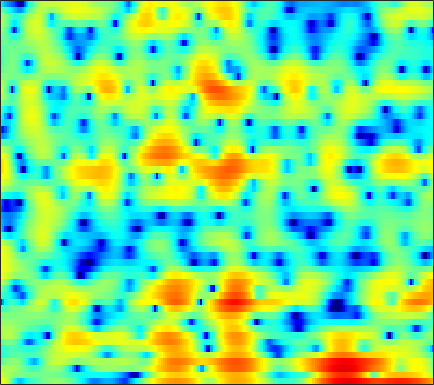

Values plotted in this chart, from the file beside it:
6.4774, 5.2984, 3.5988, 1.7305, 0.2027, -2.0165, -4.4066, -6.169, -7.9285, -8.2326, -7.2497, -6.2462, -4.9759, -3.9528, -3.3345, -2.6685, -2.1308, -1.7737, -1.3276, -0.89785, -0.48313, -0.18524, 0.16985, 0.44822
3.208, 2.749, 2.164, 1.618, 1.238, 0.7778, 0.3792, 0.1259, -0.15, -0.3575, -0.503, -0.5781, -0.6435, -0.6792, -0.6904, -0.6878, -0.6674, -0.6437, -0.6031, -0.559, -0.524, -0.5103, -0.5171, -0.5638
1.414, 1.556, 1.688, 1.735, 1.708, 1.582, 1.348, 1.097, 0.655, 0.1017, -0.5509, -1.085, -1.81, -2.46, -2.817, -3.015, -2.832, -2.475, -1.814, -1.087, -0.403, 0.0387, 0.4986, 0.7894
-2.561, -1.621, -0.6834, -0.0349, 0.2838, 0.5109, 0.5141, 0.3638, -0.06274, -0.7685, -1.78, -2.771, -4.432, -6.491, -8.158, -9.602, -8.709, -6.959, -4.494, -2.403, -0.7275, 0.2865, 1.36, 2.151
-4.864, -4.129, -3.308, -2.677, -2.325, -2.002, -1.823, -1.776, -1.827, -1.988, -2.22, -2.41, -2.635, -2.772, -2.785, -2.65, -2.345, -2.017, -1.465, -0.8203, -0.1273, 0.4033, 1.089, 1.717
-4.559, -3.965, -3.287, -2.794, -2.568, -2.447, -2.494, -2.618, -2.882, -3.219, -3.583, -3.842, -4.111, -4.224, -4.173, -3.9, -3.434, -2.99, -2.31, -1.564, -0.7877, -0.1978, 0.5956, 1.378
-2.086, -1.349, -0.6919, -0.3564, -0.3146, -0.5404, -1.1, -1.767, -3.019, -4.739, -7.085, -9.353, -12.75, -13.85, -12.14, -9.404, -7.337, -6.208, -5.093, -4.22, -3.407, -2.742, -1.692, -0.4577
1.508, 1.884, 2.188, 2.274, 2.205, 1.909, 1.335, 0.697, -0.4189, -1.791, -3.326, -4.467, -5.762, -6.46, -6.463, -6.083, -5.796, -5.875, -6.608, -8.37, -12.08, -18.18, -19.3, -9.228
1.66, 1.778, 1.867, 1.861, 1.786, 1.6, 1.316, 1.041, 0.5922, 0.0728, -0.4524, -0.8204, -1.273, -1.688, -1.976, -2.344, -2.715, -3.014, -3.461, -3.944, -4.317, -4.395, -4.078, -3.244
0.8417, 0.8497, 0.8481, 0.8138, 0.7564, 0.6505, 0.5404, 0.467, 0.3495, 0.1823, -0.01829, -0.1695, -0.3441, -0.4954, -0.6125, -0.7889, -0.9769, -1.104, -1.244, -1.343, -1.379, -1.355, -1.235, -0.994
-0.1007, -0.2132, -0.2819, -0.2779, -0.2515, -0.206, -0.1614, -0.118, -0.04617, 0.0417, 0.12, 0.1623, 0.2222, 0.2911, 0.3289, 0.3467, 0.3127, 0.2478, 0.1155, -0.07176, -0.2907, -0.4642, -0.6616, -0.7738
-2.946, -2.998, -2.584, -1.968, -1.521, -1.054, -0.8089, -0.754, -0.7194, -0.5648, -0.238, 0.09587, 0.5996, 1.108, 1.473, 1.899, 2.181, 2.242, 2.103, 1.684, 0.9564, 0.1857, -1.156, -2.781
-15.11, -9.904, -5.816, -3.907, -3.27, -3.103, -3.531, -4.244, -5.675, -7.218, -7.409, -6.057, -3.453, -1.082, 0.369, 1.853, 2.871, 3.355, 3.642, 3.494, 2.872, 2.058, 0.4269, -1.928
-2.413, -3.165, -3.928, -4.669, -5.423, -6.741, -8.067, -9.053, -10.84, -13.24, -13.47, -11.33, -7.91, -4.91, -3.017, -1.044, 0.3416, 1.114, 1.823, 2.224, 2.357, 2.318, 2.17, 2.02
0.2322, -0.9439, -2.823, -5.079, -7.139, -10.64, -14.35, -15.16, -12.93, -10.24, -8.153, -6.698, -4.839, -3.216, -2.158, -0.965, -0.001793, 0.5751, 1.169, 1.606, 1.93, 2.114, 2.311, 2.479
3.337, 2.373, 0.769, -1.149, -2.776, -5.266, -7.278, -7.549, -6.691, -5.081, -3.455, -2.501, -1.503, -0.706, -0.2693, 0.08006, 0.2733, 0.3301, 0.3251, 0.2943, 0.3339, 0.4507, 0.7102, 1.037
5.069, 4.601, 3.854, 2.995, 2.369, 1.615, 0.9407, 0.5932, 0.3877, 0.2875, 0.2624, 0.28, 0.1957, -0.05781, -0.377, -1.006, -1.965, -2.944, -4.558, -6.365, -7.646, -7.595, -6.285, -4.595
5.116, 4.871, 4.468, 3.961, 3.561, 3.063, 2.532, 2.14, 1.713, 1.289, 0.8236, 0.4819, -0.02972, -0.7002, -1.323, -2.353, -3.813, -5.25, -7.772, -11.28, -14.98, -14.64, -11.17, -8.279
4.961, 4.718, 4.308, 3.827, 3.399, 2.788, 2.2, 1.748, 1.135, 0.6182, 0.1615, -0.1748, -0.58, -0.9882, -1.345, -1.913, -2.567, -3.119, -3.917, -4.637, -5.149, -5.33, -5.295, -5.082
5.105, 4.753, 4.158, 3.462, 2.849, 1.897, 0.9152, 0.1593, -0.8555, -1.633, -2.041, -2.117, -1.947, -1.575, -1.296, -1.011, -0.8177, -0.7742, -0.8415, -1.002, -1.242, -1.477, -1.833, -2.26
5.113, 4.621, 3.81, 2.816, 1.98, 0.6164, -1.163, -2.77, -5.525, -9.23, -11.34, -9.37, -5.772, -3.056, -1.535, -0.02637, 0.9632, 1.449, 1.826, 1.902, 1.718, 1.417, 0.7878, -0.09939
3.019, 2.338, 1.378, 0.3593, -0.3606, -1.353, -2.579, -3.594, -5.208, -6.954, -7.327, -6.29, -3.897, -1.544, -0.1017, 1.444, 2.537, 3.108, 3.577, 3.695, 3.483, 3.11, 2.296, 1.086
-2.336, -3.74, -5.505, -6.756, -7.103, -6.603, -5.693, -5.108, -4.25, -3.395, -2.543, -1.741, -0.6161, 0.5472, 1.39, 2.362, 3.145, 3.594, 3.953, 4.061, 3.889, 3.574, 2.897, 1.901
-7.719, -10.29, -15.43, -26.27, -21.72, -14.04, -10.06, -7.962, -5.906, -4.199, -2.757, -1.783, -0.5657, 0.5121, 1.247, 2.103, 2.808, 3.216, 3.588, 3.763, 3.733, 3.567, 3.167, 2.57
-8.403, -9.541, -10.79, -11.41, -11.47, -10.54, -9.366, -8.267, -6.688, -5.291, -3.822, -2.812, -1.542, -0.3595, 0.4232, 1.357, 2.146, 2.61, 3.096, 3.39, 3.512, 3.483, 3.297, 2.961
-9.471, -10.27, -11.15, -11.44, -11.44, -11.11, -10.29, -9.617, -8.421, -7.052, -5.56, -4.393, -2.88, -1.45, -0.4585, 0.709, 1.67, 2.261, 2.879, 3.294, 3.515, 3.569, 3.495, 3.268
-12.9, -15.04, -17.3, -17.33, -16.07, -15.03, -14.3, -13.73, -13.14, -11.34, -8.896, -6.997, -4.522, -2.418, -1.055, 0.4701, 1.66, 2.388, 3.097, 3.568, 3.808, 3.851, 3.744, 3.466
-11.25, -14.32, -18.07, -16.9, -15.69, -14.53, -15.59, -17.79, -26.63, -20.13, -11.89, -8.079, -4.53, -1.869, -0.3448, 1.259, 2.487, 3.171, 3.819, 4.185, 4.296, 4.205, 3.874, 3.321
-2.625, -3.456, -4.522, -5.145, -5.597, -6.009, -6.447, -6.644, -6.474, -5.657, -4.193, -2.918, -1.178, 0.3411, 1.353, 2.425, 3.273, 3.701, 4.084, 4.215, 4.094, 3.83, 3.217, 2.263
1.986, 1.47, 0.8431, 0.1544, -0.2169, -0.8108, -1.136, -1.382, -1.414, -1.296, -0.95, -0.577, 0.006096, 0.5807, 0.9949, 1.469, 1.81, 1.965, 2.049, 1.978, 1.746, 1.485, 0.9743, 0.2297
4.433, 3.939, 3.249, 2.415, 1.817, 0.9808, 0.1923, -0.3503, -1.005, -1.399, -1.611, -1.577, -1.474, -1.212, -1.083, -0.9343, -0.9969, -1.095, -1.418, -1.804, -2.121, -2.253, -2.225, -2.05
6.363, 5.768, 4.742, 3.616, 2.557, 1.157, -0.546, -1.757, -3.539, -4.943, -5.692, -5.693, -5.025, -4.195, -3.64, -3.296, -3.403, -3.924, -5.193, -7.263, -9.658, -10.41, -8.489, -5.621
7.39, 6.617, 5.242, 3.719, 2.222, 0.1486, -2.592, -4.713, -8.912, -14.88, -30.62, -17.6, -10.48, -7.146, -5.505, -4.281, -3.781, -4.096, -5.131, -7.223, -9.734, -10.57, -8.398, -5.311
7.31, 6.356, 4.804, 2.917, 1.228, -1.34, -4.276, -6.505, -9.092, -10.67, -10.59, -9.605, -7.562, -5.305, -3.987, -2.583, -1.697, -1.318, -1.159, -1.247, -1.405, -1.428, -1.286, -1.09
6.29, 5.323, 3.863, 1.939, 0.2858, -2.67, -6.589, -10.86, -23.39, -18.36, -10.37, -7.536, -4.564, -2.516, -1.221, 0.1118, 1.005, 1.53, 1.921, 2.113, 2.047, 1.893, 1.515, 0.893
3.112, 2.408, 1.384, 0.1414, -0.774, -2.311, -3.756, -4.958, -5.747, -5.584, -4.526, -3.34, -1.853, -0.4961, 0.3616, 1.306, 2.019, 2.381, 2.677, 2.749, 2.64, 2.405, 1.891, 1.159
-1.752, -2.205, -2.661, -2.808, -2.868, -2.816, -2.679, -2.597, -2.246, -1.8, -1.176, -0.6, 0.1415, 0.8886, 1.363, 1.882, 2.277, 2.448, 2.554, 2.478, 2.268, 2.01, 1.554, 0.9753
-9.983, -10.75, -9.61, -7.459, -6.1, -4.451, -3.233, -2.301, -1.377, -0.4577, 0.3598, 0.8822, 1.538, 2.048, 2.369, 2.657, 2.78, 2.782, 2.638, 2.364, 1.939, 1.572, 1.036, 0.4652
-14.44, -16.04, -12.95, -9.488, -7.334, -5.243, -3.397, -2.245, -0.842, 0.3596, 1.368, 1.996, 2.672, 3.15, 3.376, 3.508, 3.417, 3.217, 2.755, 2.103, 1.275, 0.5706, -0.4115, -1.312
-6.028, -6.901, -7.656, -7.415, -6.88, -5.474, -3.623, -2.344, -0.5408, 0.9223, 2.167, 2.91, 3.653, 4.142, 4.314, 4.307, 4.024, 3.615, 2.798, 1.634, 0.1102, -1.325, -3.674, -6.312
-4.01, -5.99, -9.686, -14.48, -16.11, -10.33, -5.914, -3.321, -0.8106, 1.093, 2.558, 3.382, 4.174, 4.641, 4.779, 4.676, 4.273, 3.742, 2.771, 1.391, -0.4234, -2.166, -5.196, -9.313
-1.748, -3.404, -5.654, -7.352, -7.819, -6.329, -3.927, -2.361, -0.4021, 1.205, 2.399, 3.138, 3.807, 4.149, 4.222, 4.057, 3.577, 3.054, 2.087, 0.8946, -0.5039, -1.639, -3.195, -4.566
0.8029, -0.08287, -1.061, -1.824, -2.12, -1.936, -1.361, -0.6955, 0.3698, 1.405, 2.33, 2.891, 3.403, 3.641, 3.612, 3.32, 2.714, 2.079, 0.9972, -0.2658, -1.621, -2.605, -3.773, -4.767
2.557, 1.632, 0.2177, -1.294, -2.055, -2.641, -2.231, -1.228, 0.1457, 1.554, 2.754, 3.364, 3.953, 4.184, 4.098, 3.633, 2.802, 1.853, 0.2582, -1.768, -4.135, -5.848, -7.399, -7.956
3.434, 2.193, -0.1349, -3.639, -7.777, -22.55, -9.892, -4.935, -0.9533, 1.475, 3.064, 3.903, 4.596, 4.851, 4.794, 4.342, 3.423, 2.406, 0.4192, -2.482, -6.97, -12.66, -23.77, -12.44
2.184, 1.456, 0.1752, -1.28, -2.274, -3.12, -2.765, -1.797, -0.4385, 0.7425, 1.669, 2.24, 2.692, 2.929, 2.962, 2.806, 2.331, 1.8, 0.795, -0.5412, -2.008, -3.034, -3.865, -3.973
0.1642, 0.14, 0.02333, -0.1601, -0.3833, -0.5625, -0.6188, -0.6517, -0.6663, -0.6537, -0.6729, -0.7146, -0.6406, -0.41, -0.1731, 0.1896, 0.5228, 0.6556, 0.727, 0.6394, 0.4594, 0.3124, 0.1359, 0.04563
-1.904, -1.233, -0.5826, -0.2438, -0.1619, -0.2033, -0.4928, -0.9233, -1.694, -2.809, -4.291, -5.571, -6.698, -6.272, -5.005, -3.07, -1.366, -0.3668, 0.6351, 1.339, 1.783, 2, 2.159, 2.217
-3.504, -2.278, -1.156, -0.5091, -0.245, -0.189, -0.5171, -1.042, -2.092, -3.78, -6.453, -9.521, -15.99, -13.81, -8.905, -4.68, -1.975, -0.5252, 0.8809, 1.867, 2.512, 2.82, 3.05, 3.092
-3.188, -2.303, -1.405, -0.8036, -0.5051, -0.4005, -0.5477, -0.7691, -1.278, -1.992, -2.805, -3.342, -3.667, -3.338, -2.678, -1.515, -0.3045, 0.5186, 1.407, 2.055, 2.485, 2.66, 2.719, 2.58
-2.026, -1.651, -1.244, -0.9625, -0.858, -0.7796, -0.7463, -0.7433, -0.795, -0.8278, -0.8078, -0.7465, -0.5508, -0.2269, 0.1039, 0.6014, 1.103, 1.453, 1.833, 2.075, 2.163, 2.123, 1.91, 1.524
-0.923, -0.9423, -1.078, -1.278, -1.446, -1.558, -1.546, -1.476, -1.209, -0.8055, -0.3253, 0.05584, 0.5471, 1.031, 1.364, 1.761, 2.061, 2.209, 2.311, 2.28, 2.091, 1.849, 1.388, 0.765
0.2073, -0.3295, -1.238, -2.324, -3.111, -4.028, -4.415, -4.151, -3.184, -1.955, -0.7351, 0.1153, 1.085, 1.869, 2.322, 2.76, 3.02, 3.085, 3.004, 2.745, 2.321, 1.898, 1.225, 0.4227
1.435, 0.4353, -1.324, -3.763, -6.244, -11.62, -19.21, -13.36, -7.362, -3.777, -1.324, 0.07181, 1.515, 2.561, 3.142, 3.638, 3.846, 3.822, 3.523, 2.938, 2.131, 1.416, 0.4088, -0.5388
2.397, 1.41, -0.1731, -2.048, -3.665, -5.736, -6.832, -6.436, -4.747, -2.783, -0.9793, 0.1615, 1.516, 2.589, 3.207, 3.76, 3.93, 3.802, 3.255, 2.203, 0.5622, -1.091, -3.761, -6.007
2.083, 1.233, 0.03039, -1.25, -2.227, -3.301, -3.998, -4.128, -3.981, -3.34, -2.3, -1.357, -0.01393, 1.256, 2.043, 2.841, 3.276, 3.301, 2.914, 1.961, 0.2497, -1.666, -5.406, -9.696
-0.8805, -1.791, -3.129, -4.503, -5.559, -6.871, -8.165, -9.193, -10.48, -10.69, -9.063, -7.046, -4.466, -2.193, -0.7771, 0.6717, 1.709, 2.203, 2.484, 2.378, 1.946, 1.489, 0.8622, 0.5033
-5.875, -7.235, -9.06, -10.64, -11.51, -12.62, -14.06, -15.92, -19.95, -26.67, -18.3, -13.04, -8.429, -5.134, -3.217, -1.192, 0.2848, 1.137, 1.942, 2.435, 2.712, 2.801, 2.851, 2.872
